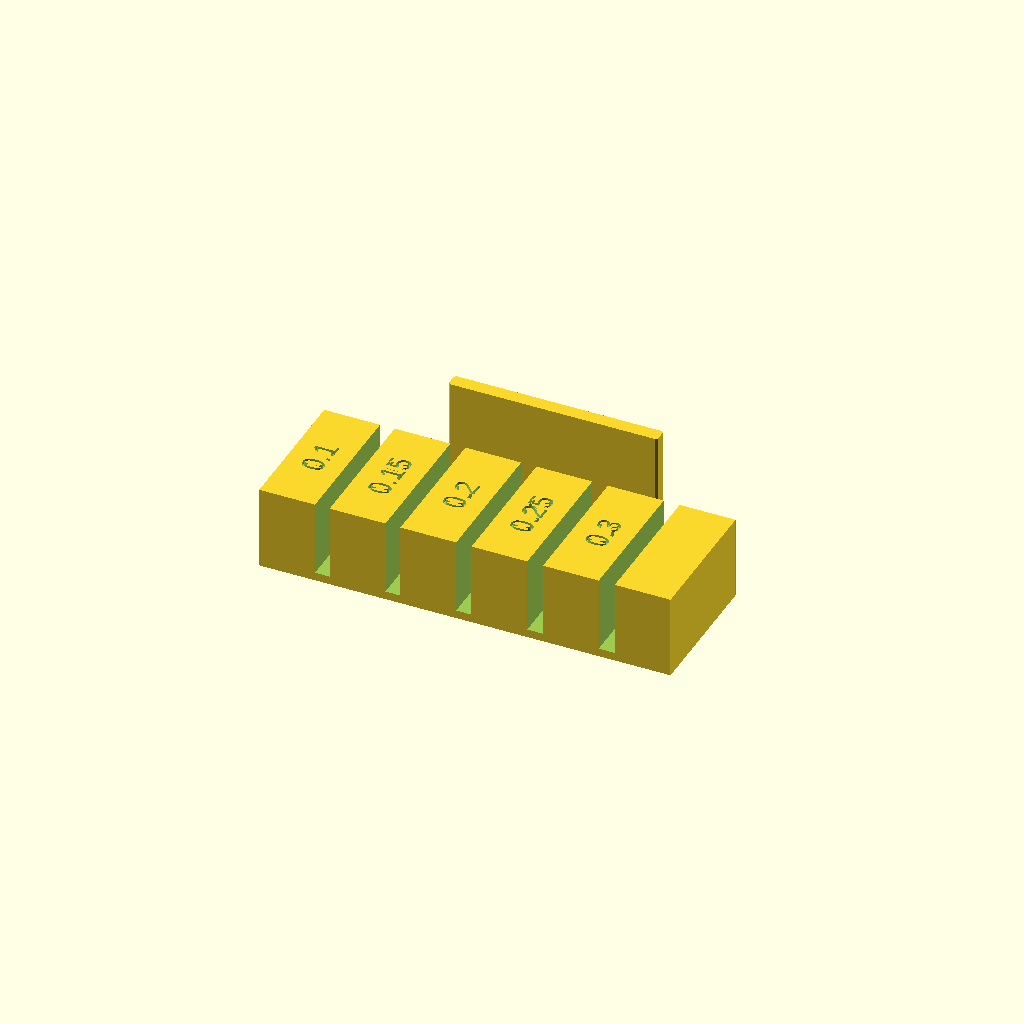
Cell 1: the model at its default parameters.
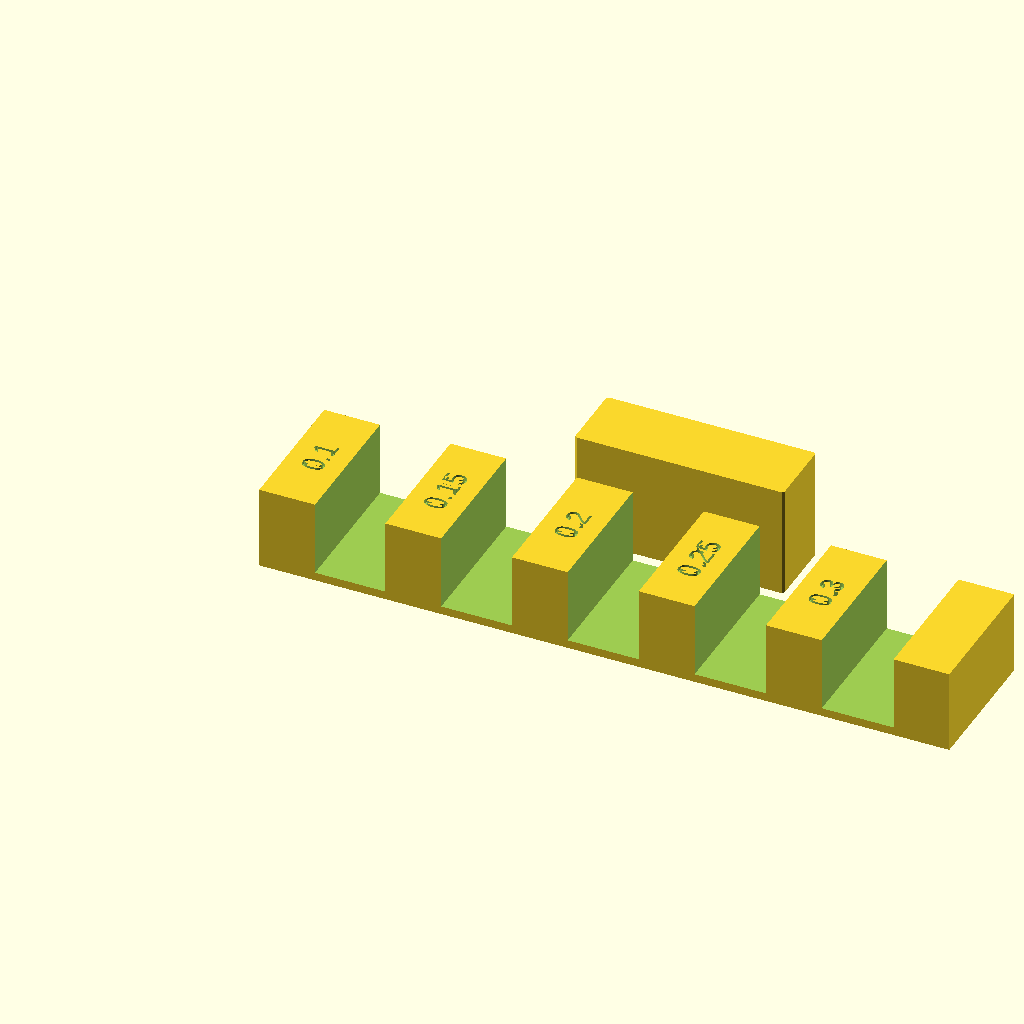
Cell 2: Wall_Thickness = 10 (everything else at default).
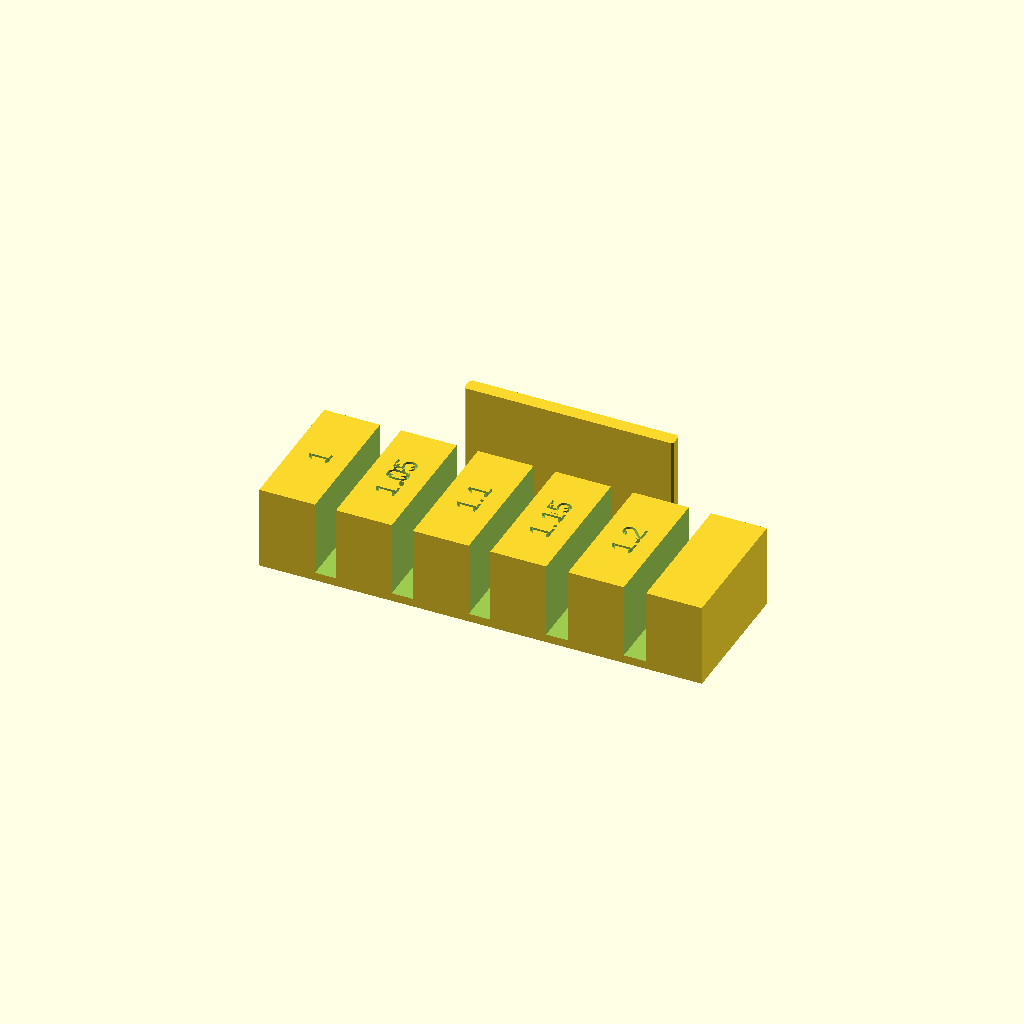
Cell 3 — Tolerance_Start set to 1, the other parameters unchanged.
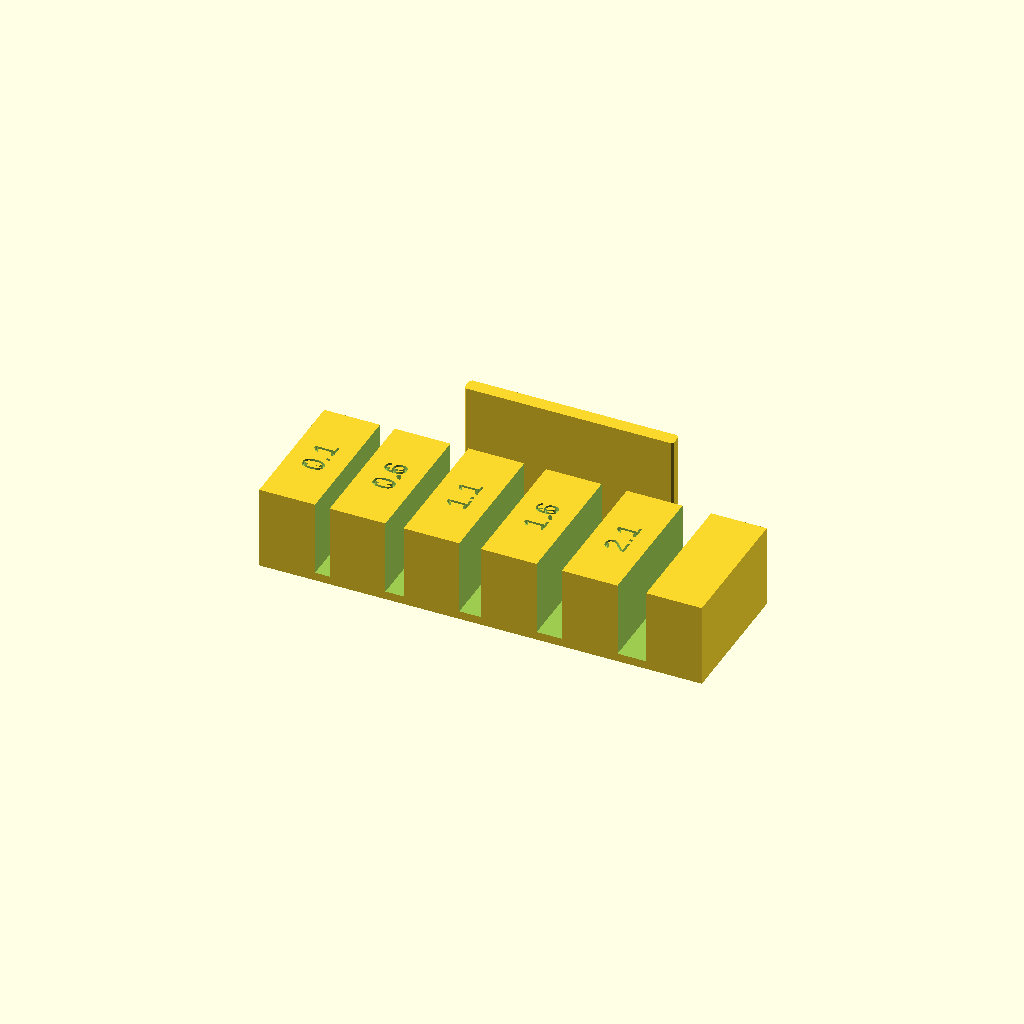
Cell 4: Tolerance_Step = 0.5 (everything else at default).
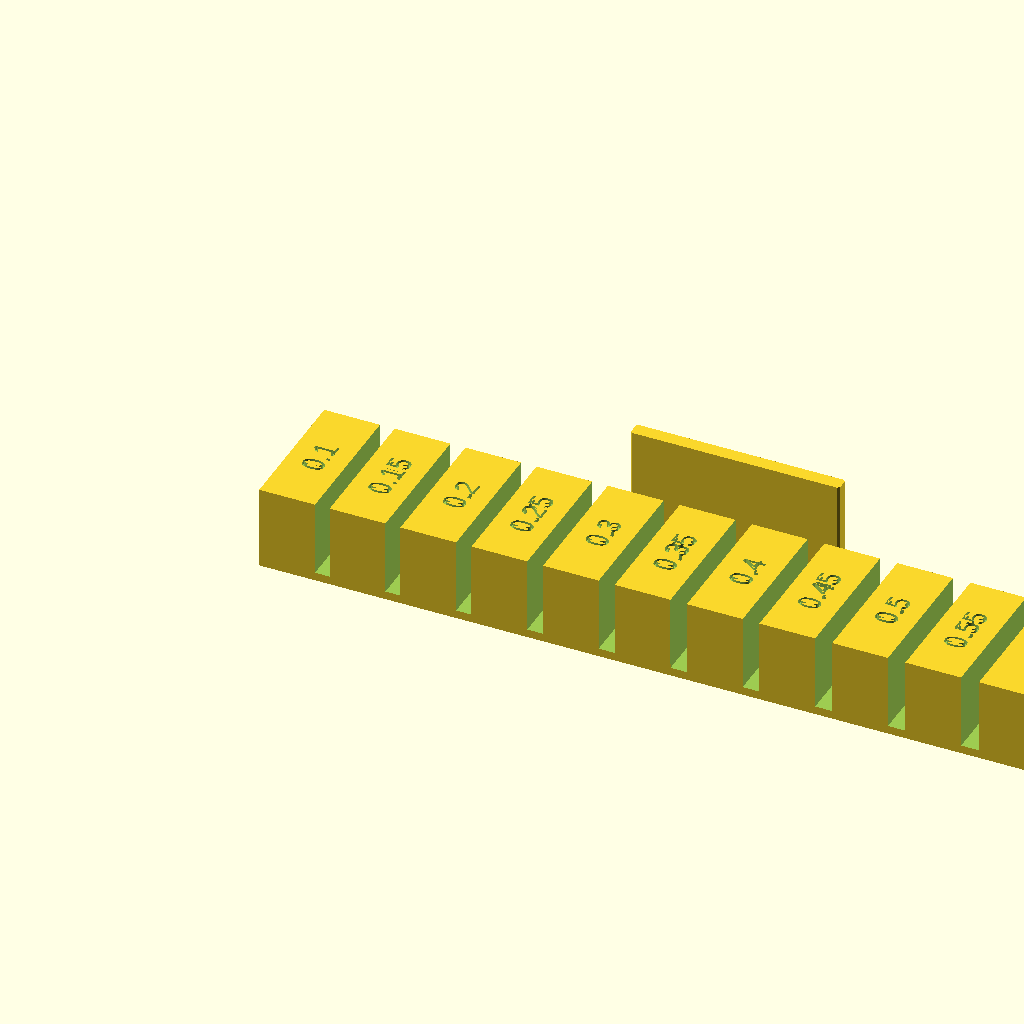
Cell 5: Slots = 10 (everything else at default).
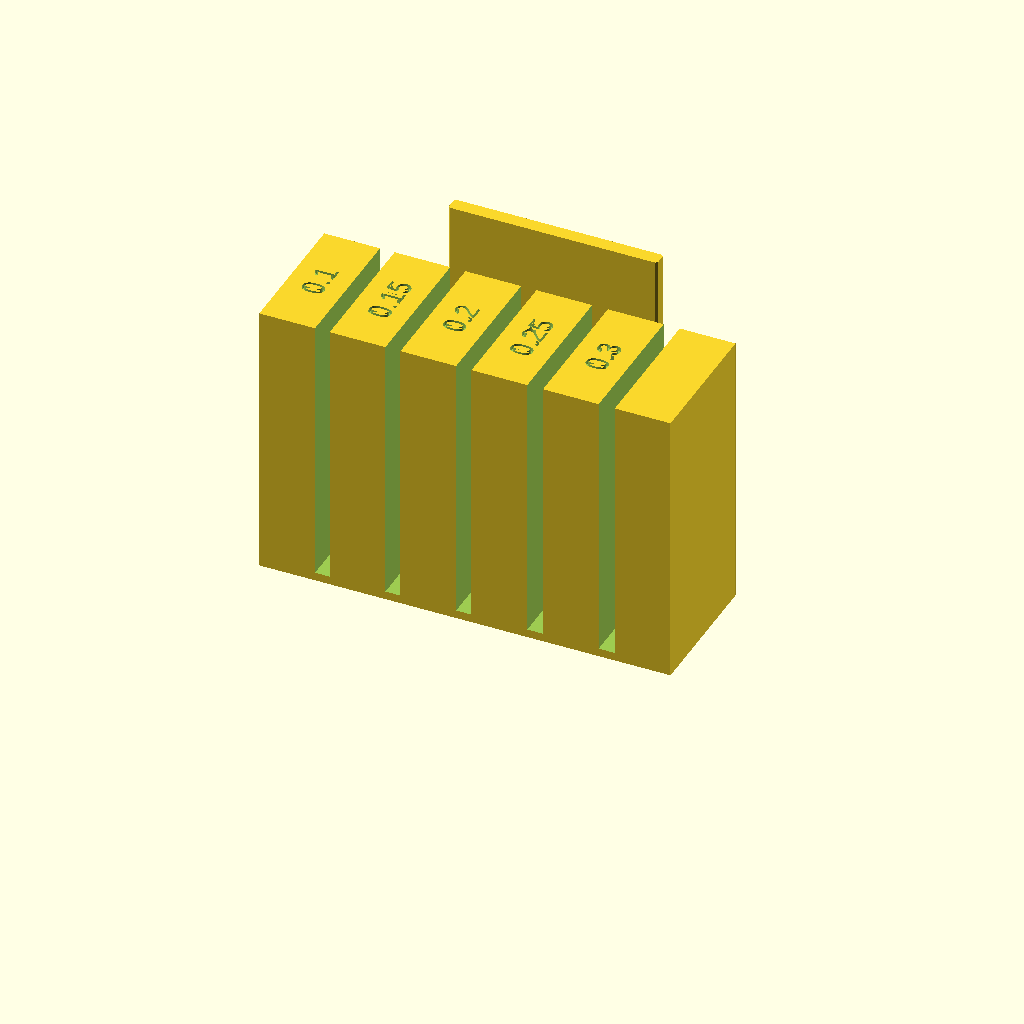
Cell 6 — Test_Height set to 40, the other parameters unchanged.
One fixed orthographic camera (rotation 55°, 0°, 25°; colour scheme Cornfield) for every cell.
The OpenSCAD source (scad/tolerance_test.scad):
// The Drawer Dividers V3 – Tolerance test
// Print this first: one bar with several slot widths plus a short test wall.
// The slot that fits best is your "Tolerance" value for all other parts.
use <lib/drawer_divider.scad>

/* [Test] */
// Exact thickness of your printed walls (mm)
Wall_Thickness = 2.0; // [0.8:0.1:10]
// Smallest tolerance to test (mm)
Tolerance_Start = 0.1; // [0:0.01:1]
// Step between two slots (mm)
Tolerance_Step = 0.05; // [0.01:0.01:0.5]
// Number of slots
Slots = 5; // [2:1:10]
// Height of the test bar (mm)
Test_Height = 12; // [6:1:40]
// Also print a short test wall
Test_Wall = true;

/* [Hidden] */
$fn = 32;

tols = [for (i = [0 : Slots - 1]) round((Tolerance_Start + i * Tolerance_Step) * 100) / 100];
dd_tolerance_test(dd_profile(wall_t = Wall_Thickness), tols,
                  height = Test_Height, coupon = Test_Wall);
Customizer parameters (derived from the source; name, type, default, range or options):
Wall_Thickness: number, default 2, range 0.8 to 10, step 0.1
Tolerance_Start: number, default 0.1, range 0 to 1, step 0.01
Tolerance_Step: number, default 0.05, range 0.01 to 0.5, step 0.01
Slots: number, default 5, range 2 to 10, step 1
Test_Height: number, default 12, range 6 to 40, step 1
Test_Wall: bool, default true
